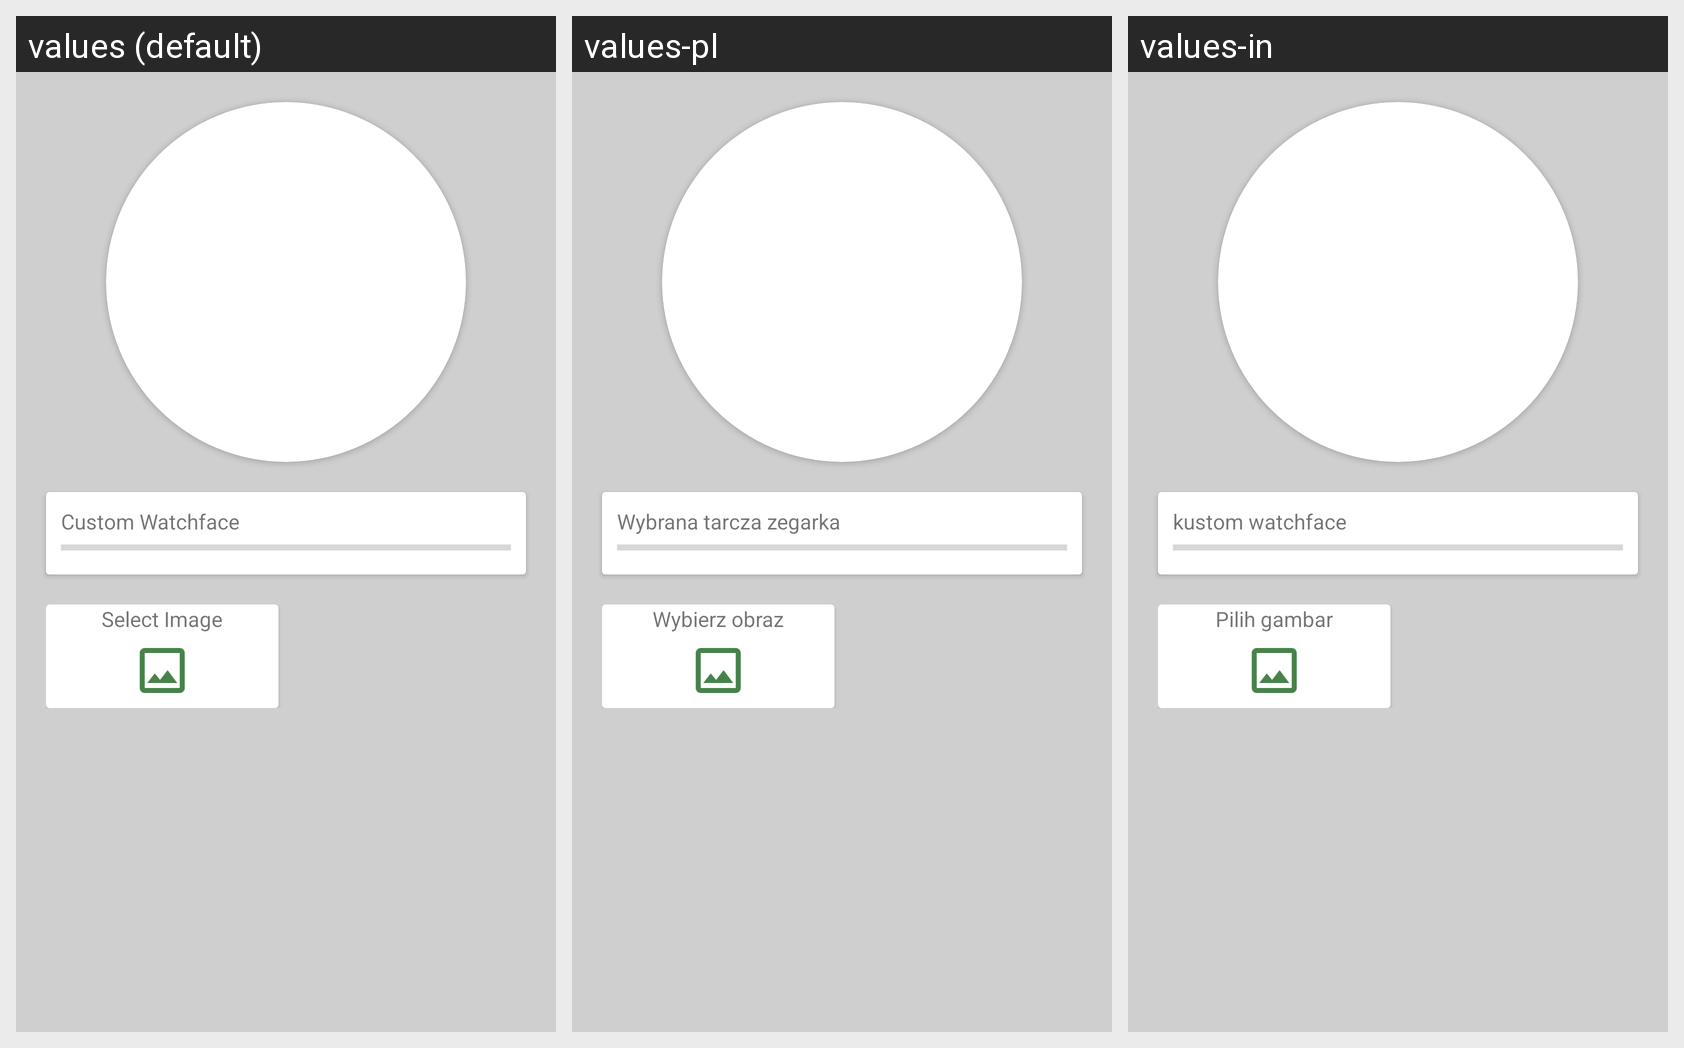

Translations of the strings shown on this Android screen, per locale in the grid:
Android screen res/layout/activity_upload.xml rendered under 3 locales, left to right: values (default), values-pl, values-in. Device: Nexus 5 (rendered at 1080×1920; each locale shown at half size, 540×960, under a caption strip naming it); theme AppTheme.
Other locales in the repository, not shown: values-cs, values-de, values-el, values-es, values-fr, values-it, values-pt, values-ru, values-vi.
Strings drawn on this screen, with the default value and each locale's value (text and hints the layout hard-codes, and strings that could not be matched under every locale, appear in the picture but are not listed):

custom_watchface
  values: Custom Watchface
  values-pl: Wybrana tarcza zegarka
  values-in: kustom watchface

select_image
  values: Select Image
  values-pl: Wybierz obraz
  values-in: Pilih gambar
